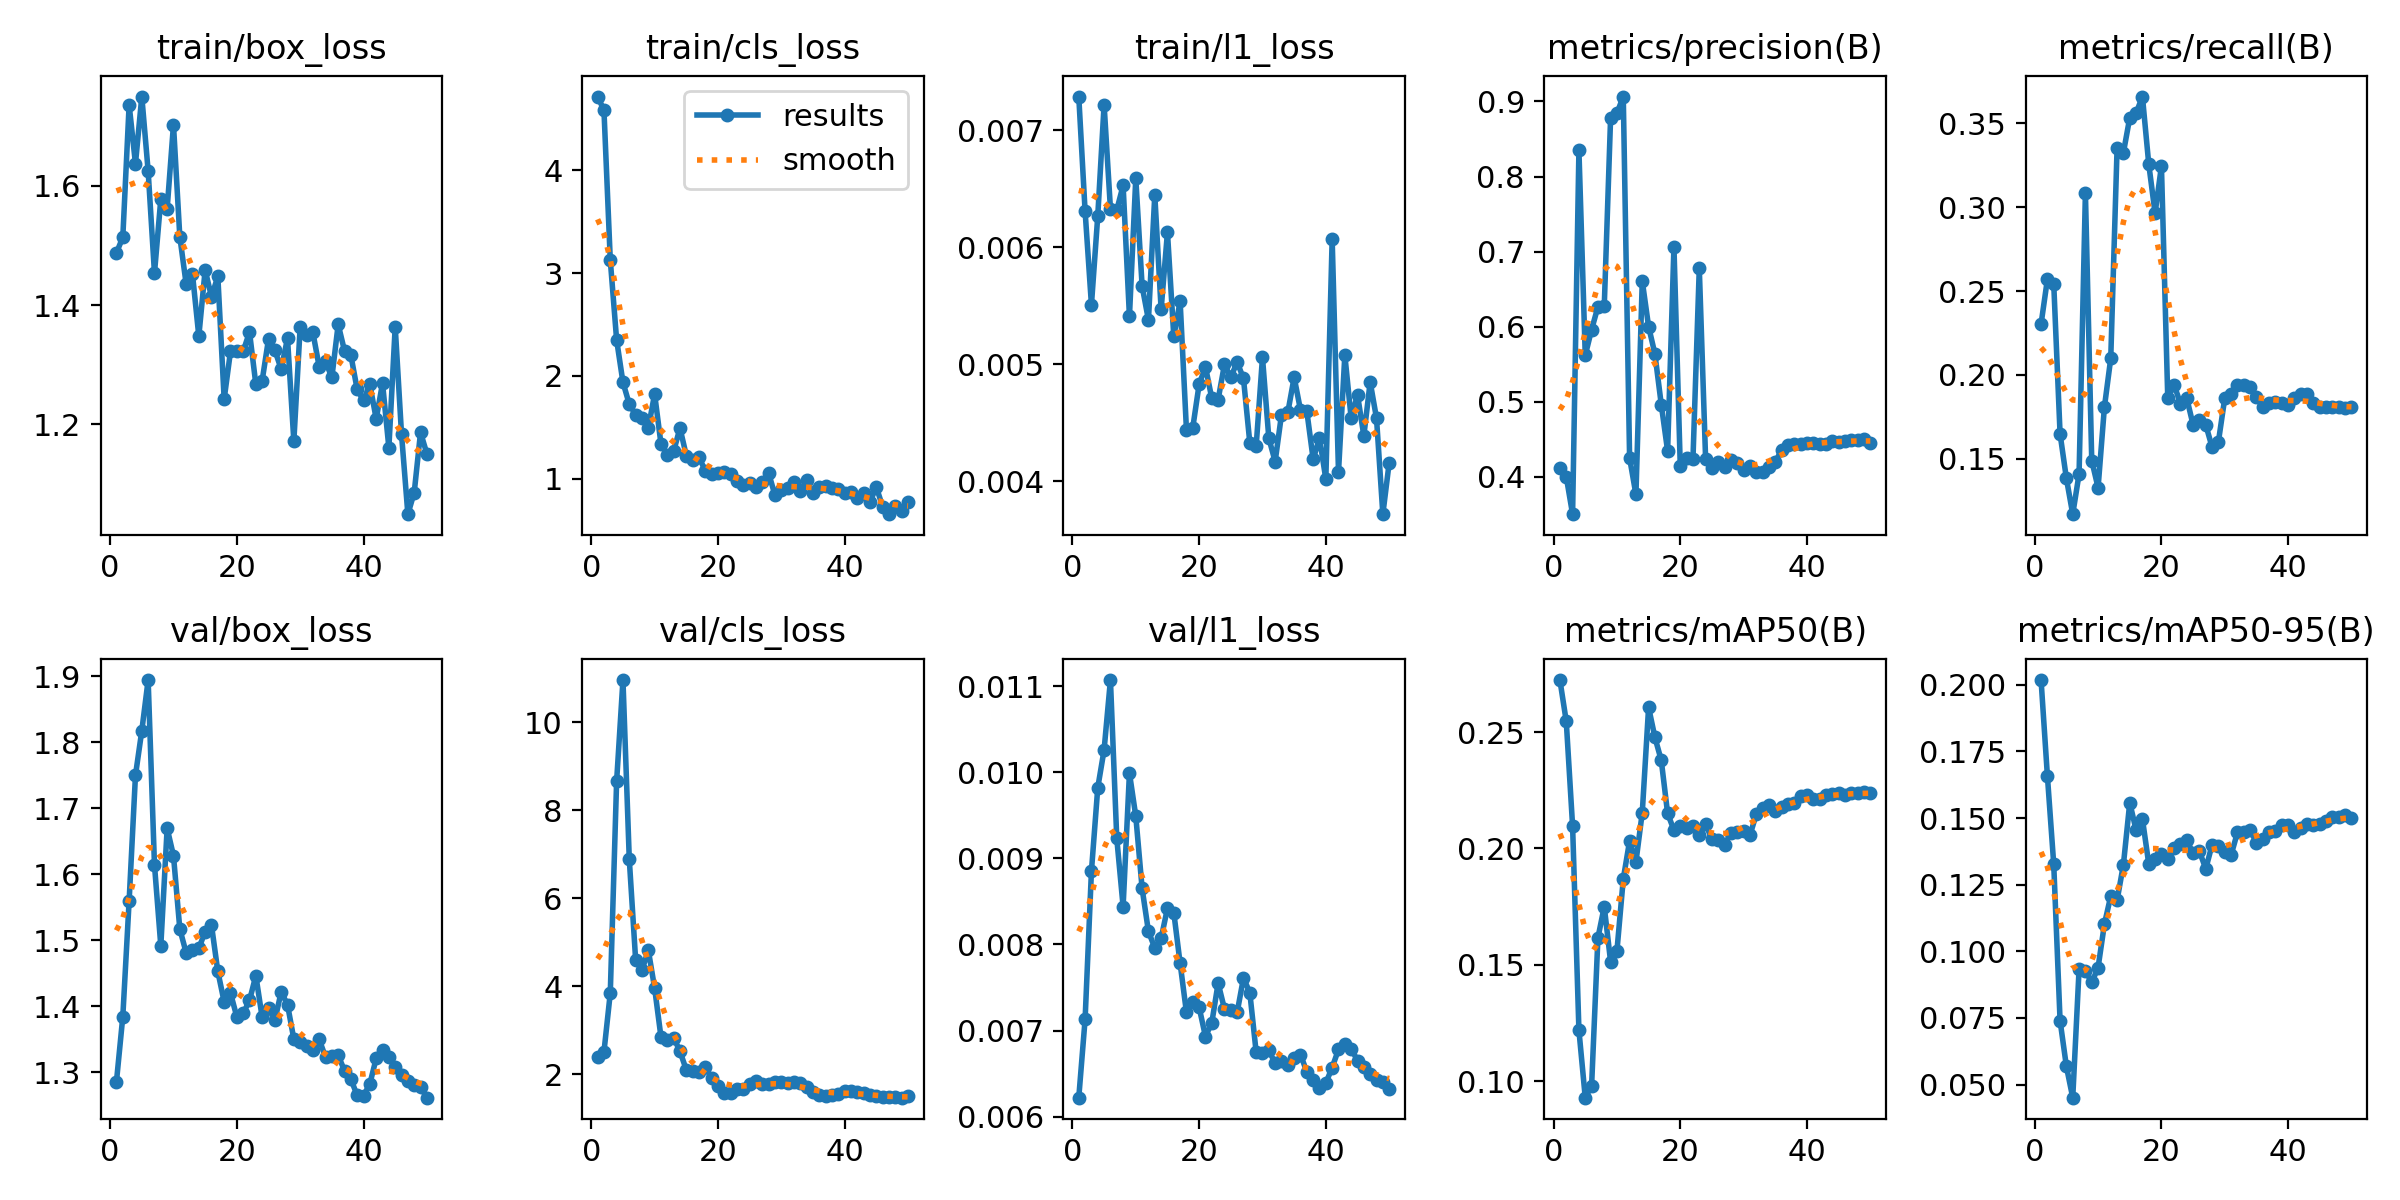

The table this chart was drawn from, first rows:
epoch, time, train/box_loss, train/cls_loss, train/l1_loss, metrics/precision(B), metrics/recall(B), metrics/mAP50(B), metrics/mAP50-95(B), val/box_loss, val/cls_loss, val/l1_loss, lr/pg0, lr/pg1, lr/pg2
1, 11.11, 1.488, 4.717, 0.00729, 0.4113, 0.2303, 0.2724, 0.2018, 1.286, 2.391, 0.00622, 0.0002083, 0.0002083, 0.0002083
2, 13.29, 1.514, 4.584, 0.00631, 0.4003, 0.257, 0.2547, 0.1658, 1.384, 2.503, 0.00713, 0.0006126, 0.0006126, 0.0006126
3, 14.61, 1.736, 3.127, 0.00551, 0.3503, 0.2543, 0.2097, 0.1327, 1.56, 3.845, 0.00885, 0.001, 0.001, 0.001
4, 15.82, 1.637, 2.351, 0.00627, 0.8349, 0.1649, 0.1219, 0.074, 1.75, 8.662, 0.00982, 0.001176, 0.001176, 0.001176
5, 17.14, 1.75, 1.938, 0.00722, 0.5619, 0.1383, 0.09289, 0.05679, 1.817, 10.97, 0.01026, 0.001151, 0.001151, 0.001151
6, 18.4, 1.625, 1.725, 0.00633, 0.596, 0.117, 0.09788, 0.04508, 1.894, 6.883, 0.01107, 0.001126, 0.001126, 0.001126
7, 19.63, 1.453, 1.623, 0.00632, 0.6266, 0.141, 0.1616, 0.09325, 1.614, 4.604, 0.00923, 0.001102, 0.001102, 0.001102
8, 20.91, 1.578, 1.593, 0.00653, 0.6275, 0.3085, 0.175, 0.09272, 1.492, 4.359, 0.00844, 0.001077, 0.001077, 0.001077
9, 22.96, 1.562, 1.494, 0.00541, 0.8782, 0.1489, 0.1514, 0.08833, 1.67, 4.822, 0.00999, 0.001052, 0.001052, 0.001052
10, 25.71, 1.703, 1.824, 0.00659, 0.8843, 0.1328, 0.1559, 0.09389, 1.628, 3.955, 0.00949, 0.001027, 0.001027, 0.001027
11, 26.98, 1.515, 1.34, 0.00567, 0.9065, 0.1809, 0.1869, 0.1102, 1.517, 2.844, 0.00865, 0.001002, 0.001002, 0.001002
12, 28.17, 1.435, 1.236, 0.00538, 0.4251, 0.2099, 0.2033, 0.1207, 1.481, 2.786, 0.00815, 0.0009778, 0.0009778, 0.0009778
13, 29.39, 1.452, 1.267, 0.00645, 0.3765, 0.3351, 0.1942, 0.1191, 1.485, 2.83, 0.00796, 0.000953, 0.000953, 0.000953
14, 30.56, 1.348, 1.494, 0.00547, 0.6608, 0.3325, 0.2154, 0.1326, 1.488, 2.517, 0.00807, 0.0009283, 0.0009283, 0.0009283
15, 31.78, 1.459, 1.226, 0.00613, 0.6001, 0.3533, 0.2607, 0.1558, 1.513, 2.096, 0.00842, 0.0009035, 0.0009035, 0.0009035
16, 32.98, 1.414, 1.181, 0.00524, 0.5636, 0.3559, 0.2477, 0.1455, 1.523, 2.061, 0.00837, 0.0008787, 0.0008787, 0.0008787
17, 34.2, 1.448, 1.209, 0.00554, 0.4962, 0.3659, 0.2379, 0.1497, 1.453, 2.051, 0.00778, 0.000854, 0.000854, 0.000854
18, 36.03, 1.242, 1.078, 0.00444, 0.4345, 0.3256, 0.2151, 0.1328, 1.407, 2.155, 0.00721, 0.0008293, 0.0008293, 0.0008293
19, 37.79, 1.322, 1.047, 0.00446, 0.7065, 0.2963, 0.2079, 0.1345, 1.42, 1.909, 0.00733, 0.0008045, 0.0008045, 0.0008045
20, 39.29, 1.322, 1.059, 0.00483, 0.4139, 0.3245, 0.2098, 0.1364, 1.384, 1.723, 0.00727, 0.0007797, 0.0007797, 0.0007797
21, 40.46, 1.322, 1.068, 0.00498, 0.4255, 0.1862, 0.2089, 0.1348, 1.389, 1.573, 0.00693, 0.000755, 0.000755, 0.000755
22, 41.64, 1.355, 1.051, 0.00471, 0.4233, 0.1941, 0.2095, 0.139, 1.409, 1.57, 0.00709, 0.0007302, 0.0007302, 0.0007302
23, 42.84, 1.267, 0.9812, 0.0047, 0.6777, 0.1829, 0.2059, 0.1403, 1.447, 1.671, 0.00755, 0.0007055, 0.0007055, 0.0007055
24, 44.08, 1.273, 0.9425, 0.005, 0.4233, 0.1861, 0.2103, 0.1417, 1.383, 1.662, 0.00725, 0.0006808, 0.0006808, 0.0006808
25, 45.68, 1.343, 0.9581, 0.00489, 0.4121, 0.1702, 0.2041, 0.1368, 1.397, 1.765, 0.00724, 0.000656, 0.000656, 0.000656
26, 46.87, 1.324, 0.9239, 0.00502, 0.4193, 0.1729, 0.2036, 0.1375, 1.379, 1.835, 0.00721, 0.0006312, 0.0006312, 0.0006312
27, 48.08, 1.292, 0.9718, 0.00488, 0.4132, 0.1702, 0.2017, 0.131, 1.422, 1.769, 0.00761, 0.0006065, 0.0006065, 0.0006065
28, 49.85, 1.344, 1.054, 0.00433, 0.4224, 0.1569, 0.2067, 0.14, 1.403, 1.782, 0.00744, 0.0005818, 0.0005818, 0.0005818
29, 51.42, 1.171, 0.8398, 0.0043, 0.4188, 0.1603, 0.2071, 0.1395, 1.35, 1.809, 0.00675, 0.000557, 0.000557, 0.000557
30, 52.9, 1.363, 0.8944, 0.00506, 0.4092, 0.1862, 0.2074, 0.1373, 1.346, 1.818, 0.00674, 0.0005322, 0.0005322, 0.0005322
31, 54.49, 1.35, 0.9112, 0.00437, 0.4141, 0.1888, 0.2057, 0.1361, 1.339, 1.795, 0.00677, 0.0005075, 0.0005075, 0.0005075
32, 56.18, 1.354, 0.97, 0.00417, 0.4067, 0.1941, 0.2147, 0.1446, 1.334, 1.828, 0.00662, 0.0004827, 0.0004827, 0.0004827
33, 57.43, 1.296, 0.8788, 0.00457, 0.4059, 0.1941, 0.2176, 0.1447, 1.35, 1.799, 0.00665, 0.000458, 0.000458, 0.000458
34, 58.66, 1.305, 0.9909, 0.00459, 0.4125, 0.1927, 0.2186, 0.1456, 1.323, 1.694, 0.0066, 0.0004332, 0.0004332, 0.0004332
35, 59.9, 1.278, 0.8628, 0.00489, 0.42, 0.1867, 0.2161, 0.1407, 1.325, 1.582, 0.00668, 0.0004085, 0.0004085, 0.0004085
36, 61.18, 1.367, 0.9206, 0.00461, 0.4357, 0.1809, 0.218, 0.1422, 1.326, 1.514, 0.00672, 0.0003837, 0.0003837, 0.0003837
37, 62.54, 1.323, 0.9264, 0.0046, 0.4429, 0.1835, 0.2192, 0.1447, 1.303, 1.503, 0.00652, 0.000359, 0.000359, 0.000359
38, 64.33, 1.316, 0.9146, 0.00419, 0.4439, 0.1837, 0.2194, 0.1453, 1.29, 1.532, 0.00643, 0.0003343, 0.0003343, 0.0003343
39, 65.96, 1.258, 0.9009, 0.00437, 0.4432, 0.1835, 0.2224, 0.1475, 1.265, 1.555, 0.00633, 0.0003095, 0.0003095, 0.0003095
40, 67.27, 1.24, 0.8571, 0.00402, 0.4457, 0.1821, 0.223, 0.1475, 1.265, 1.604, 0.00639, 0.0002848, 0.0002848, 0.0002848
41, 69.93, 1.267, 0.8679, 0.00607, 0.4456, 0.1862, 0.2212, 0.1447, 1.283, 1.614, 0.00657, 0.00026, 0.00026, 0.00026
42, 71.83, 1.209, 0.8122, 0.00408, 0.444, 0.1888, 0.2212, 0.1461, 1.321, 1.589, 0.00678, 0.0002352, 0.0002352, 0.0002352
43, 73.05, 1.269, 0.8649, 0.00508, 0.4436, 0.1888, 0.223, 0.1476, 1.335, 1.559, 0.00684, 0.0002105, 0.0002105, 0.0002105
44, 74.22, 1.16, 0.7775, 0.00454, 0.4483, 0.1835, 0.2234, 0.1474, 1.324, 1.525, 0.00679, 0.0001857, 0.0001857, 0.0001857
45, 75.43, 1.364, 0.9185, 0.00474, 0.447, 0.1809, 0.2239, 0.1476, 1.309, 1.497, 0.00665, 0.000161, 0.000161, 0.000161
46, 77.04, 1.183, 0.7267, 0.00439, 0.4476, 0.1809, 0.2229, 0.149, 1.296, 1.471, 0.00658, 0.0001363, 0.0001363, 0.0001363
47, 78.89, 1.049, 0.656, 0.00485, 0.4492, 0.1809, 0.2237, 0.1504, 1.288, 1.468, 0.00649, 0.0001115, 0.0001115, 0.0001115
48, 80.22, 1.085, 0.7363, 0.00454, 0.4492, 0.1809, 0.224, 0.1505, 1.281, 1.477, 0.00642, 8.675e-05, 8.675e-05, 8.675e-05
49, 81.47, 1.186, 0.6879, 0.00372, 0.4499, 0.1804, 0.2241, 0.151, 1.278, 1.463, 0.0064, 6.2e-05, 6.2e-05, 6.2e-05
50, 82.62, 1.15, 0.7752, 0.00416, 0.4447, 0.1809, 0.2236, 0.1502, 1.262, 1.493, 0.00632, 3.725e-05, 3.725e-05, 3.725e-05
